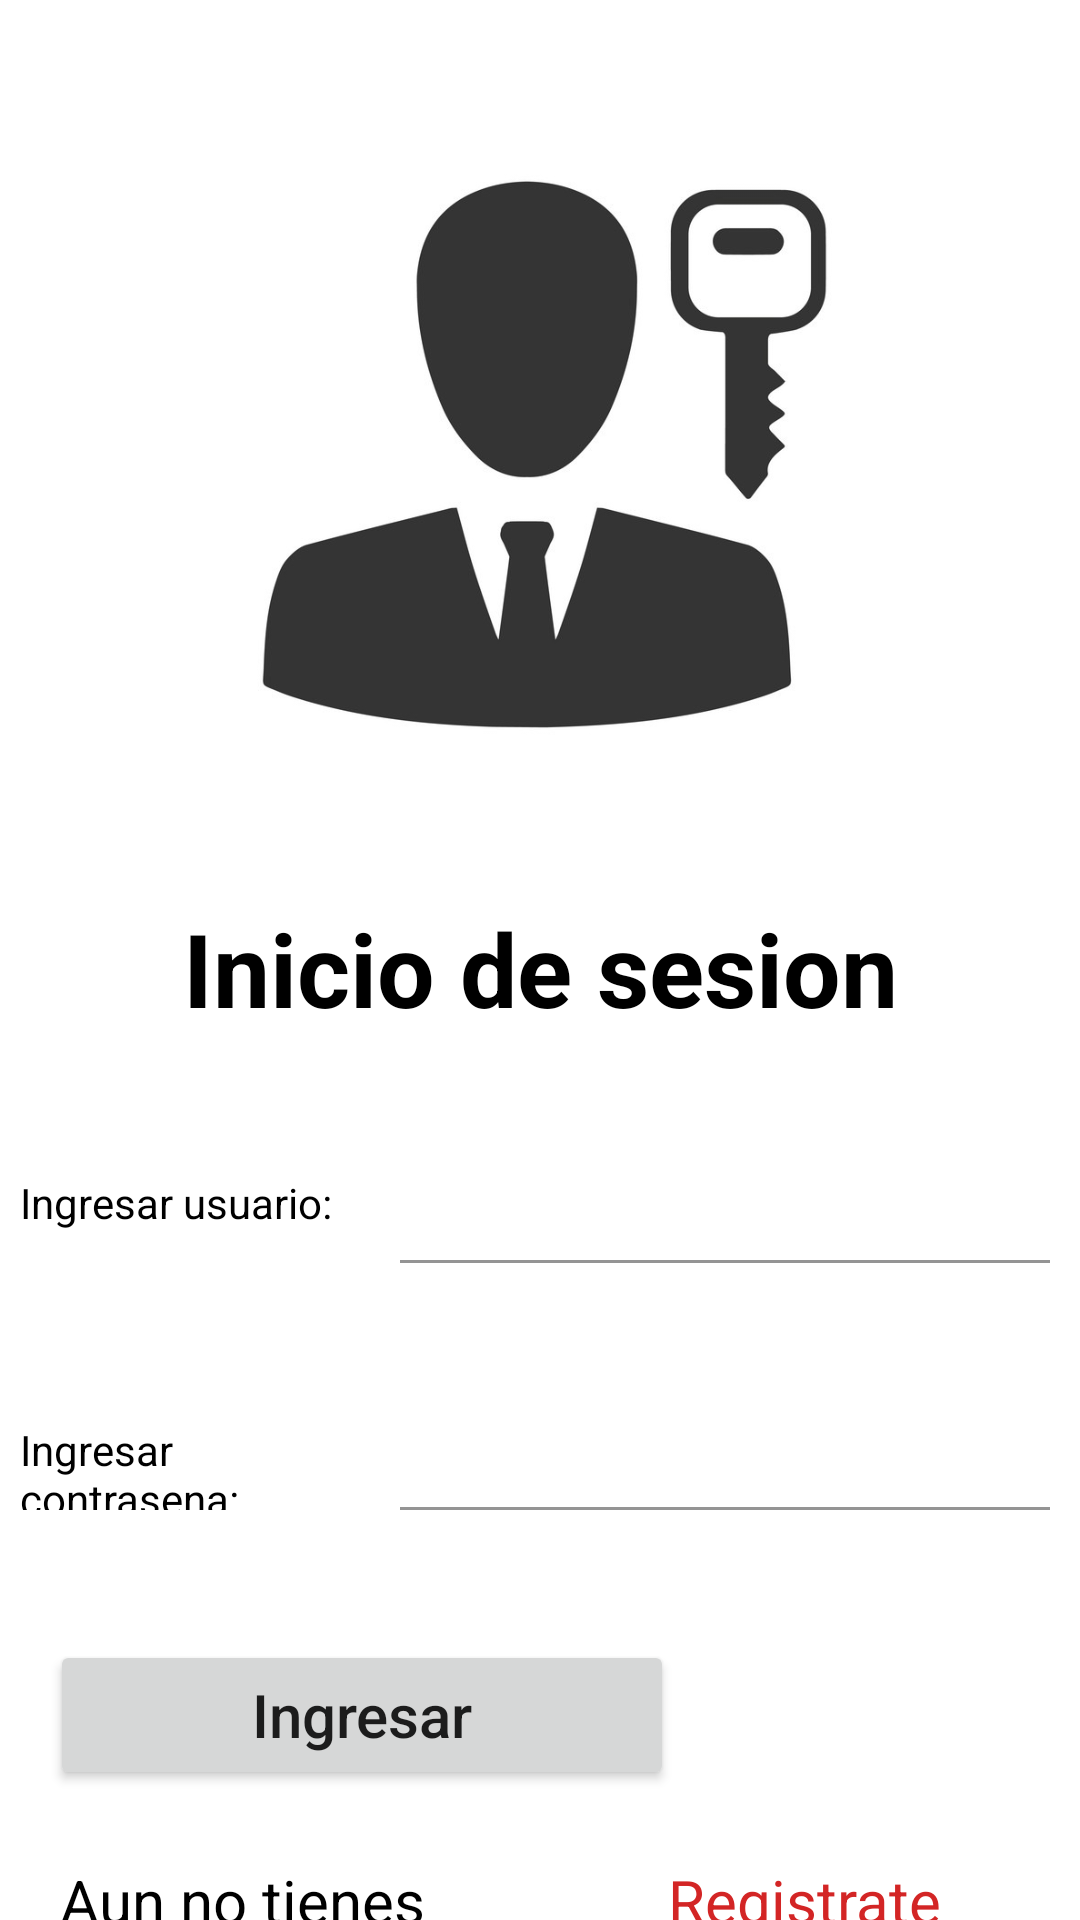

Reconstruct the res/layout file that produces this screen, plus the resources it refers to.
<!-- AndroidManifest.xml: application theme Theme.Originalegs -->
<!-- res/layout/activity_login.xml -->
<?xml version="1.0" encoding="utf-8"?>
<LinearLayout xmlns:android="http://schemas.android.com/apk/res/android"
    xmlns:app="http://schemas.android.com/apk/res-auto"
    xmlns:tools="http://schemas.android.com/tools"
    android:layout_width="match_parent"
    android:layout_height="match_parent"
    android:orientation="vertical"
    tools:context="com.example.originalegs.LoginActivity">

    <LinearLayout
        android:layout_width="match_parent"
        android:layout_height="wrap_content"
        android:orientation="vertical"
        tools:ignore="MissingConstraints">

        <ImageView
            android:id="@+id/imgLogin"
            android:layout_width="match_parent"
            android:layout_height="300dp"
            android:src="@drawable/whatsapp_image_2023_05_14_at_11_04_32_pm" />

        <TextView
            android:id="@+id/txtinicio"
            android:layout_width="match_parent"
            android:layout_height="wrap_content"
            android:paddingBottom="40px"
            android:text="Inicio de sesion"
            android:textAlignment="center"
            android:textColor="@color/black"
            android:textSize="34sp"
            android:textStyle="bold" />

    </LinearLayout>

    <LinearLayout
        android:layout_width="match_parent"
        android:layout_height="wrap_content"
        android:paddingTop="20px">

        <TextView
            android:id="@+id/textView3"
            android:layout_width="400px"
            android:layout_height="wrap_content"
            android:paddingLeft="20px"
            android:paddingRight="20px"
            android:text="Ingresar usuario:"
            android:textColor="@color/black" />

        <com.google.android.material.textfield.TextInputLayout
            android:id="@+id/inputUser"
            android:layout_width="match_parent"
            android:layout_height="wrap_content"
            app:boxBackgroundMode="filled"
            app:hintEnabled="false">

            <com.google.android.material.textfield.TextInputEditText
                android:layout_width="650px"
                android:layout_height="match_parent"
                android:background="@color/white"
                android:paddingLeft="30px"
                android:paddingRight="20px"
                android:textSize="16dp" />
        </com.google.android.material.textfield.TextInputLayout>

    </LinearLayout>

    <LinearLayout
        android:layout_width="match_parent"
        android:layout_height="wrap_content"
        android:paddingTop="80px"
        android:paddingBottom="50px">

        <TextView
            android:id="@+id/textView6"
            android:layout_width="400px"
            android:layout_height="wrap_content"
            android:paddingLeft="20px"
            android:paddingRight="20px"
            android:text="Ingresar contrasena:"
            android:textColor="@color/black" />

        <com.google.android.material.textfield.TextInputLayout
            android:id="@+id/inputPassword"
            android:layout_width="650px"
            android:layout_height="wrap_content"
            app:boxBackgroundMode="filled">

            <com.google.android.material.textfield.TextInputEditText
                android:layout_width="650px"
                android:layout_height="match_parent"
                android:background="@color/white"
                android:inputType="textPassword"
                android:textSize="16dp" />
        </com.google.android.material.textfield.TextInputLayout>

    </LinearLayout>

    <LinearLayout
        android:layout_width="match_parent"
        android:layout_height="wrap_content"
        android:orientation="horizontal"
        android:paddingLeft="50px"
        android:paddingTop="80px"
        android:paddingBottom="50px">

        <Button
            android:id="@+id/btnLogin"
            android:layout_width="123dp"
            android:layout_height="50dp"
            android:layout_weight="1"
            android:paddingLeft="50px"
            android:paddingRight="50px"
            android:text="Ingresar"
            android:textAllCaps="false"
            android:textSize="20sp" />

        <ImageView
            android:id="@+id/image"
            android:layout_width="150px"
            android:layout_height="150px"
            android:layout_weight="1"
            android:paddingLeft="50px"
            android:paddingRight="50px"
            app:srcCompat="@drawable/finger" />

    </LinearLayout>

    <LinearLayout
        android:layout_width="match_parent"
        android:layout_height="match_parent"
        android:orientation="horizontal"
        android:paddingLeft="60px"
        android:paddingTop="20px">

        <TextView
            android:id="@+id/textView4"
            android:layout_width="wrap_content"
            android:layout_height="wrap_content"
            android:layout_weight="1"
            android:text="Aun no tienes cuenta ?"
            android:textColor="@color/black"
            android:textSize="20sp" />

        <TextView
            android:id="@+id/clickRegister"
            android:layout_width="wrap_content"
            android:layout_height="wrap_content"
            android:layout_weight="1"
            android:clickable="true"
            android:paddingLeft="10px"
            android:text="Registrate aqui."
            android:textColor="#D32525"
            android:textSize="20sp" />
    </LinearLayout>

</LinearLayout>
<!-- resources referenced by this layout -->
<resources>
  <color name="black">#FF000000</color>
  <color name="white">#FFFFFFFF</color>
  <!-- drawable whatsapp_image_2023_05_14_at_11_04_32_pm: jpeg bitmap (drawable, 27076 bytes) -->
  <style name="Theme.Originalegs" parent="Theme.MaterialComponents.DayNight.DarkActionBar">
          
          <item name="colorPrimary">@color/purple_500</item>
          <item name="colorPrimaryVariant">@color/purple_700</item>
          <item name="colorOnPrimary">@color/white</item>
          
          <item name="colorSecondary">@color/teal_200</item>
          <item name="colorSecondaryVariant">@color/teal_700</item>
          <item name="colorOnSecondary">@color/black</item>
          
          <item name="android:statusBarColor">?attr/colorPrimaryVariant</item>
          
      </style>
  <color name="purple_500">#FF6200EE</color>
  <color name="purple_700">#FF3700B3</color>
  <color name="teal_200">#FF03DAC5</color>
  <color name="teal_700">#FF018786</color>
</resources>
